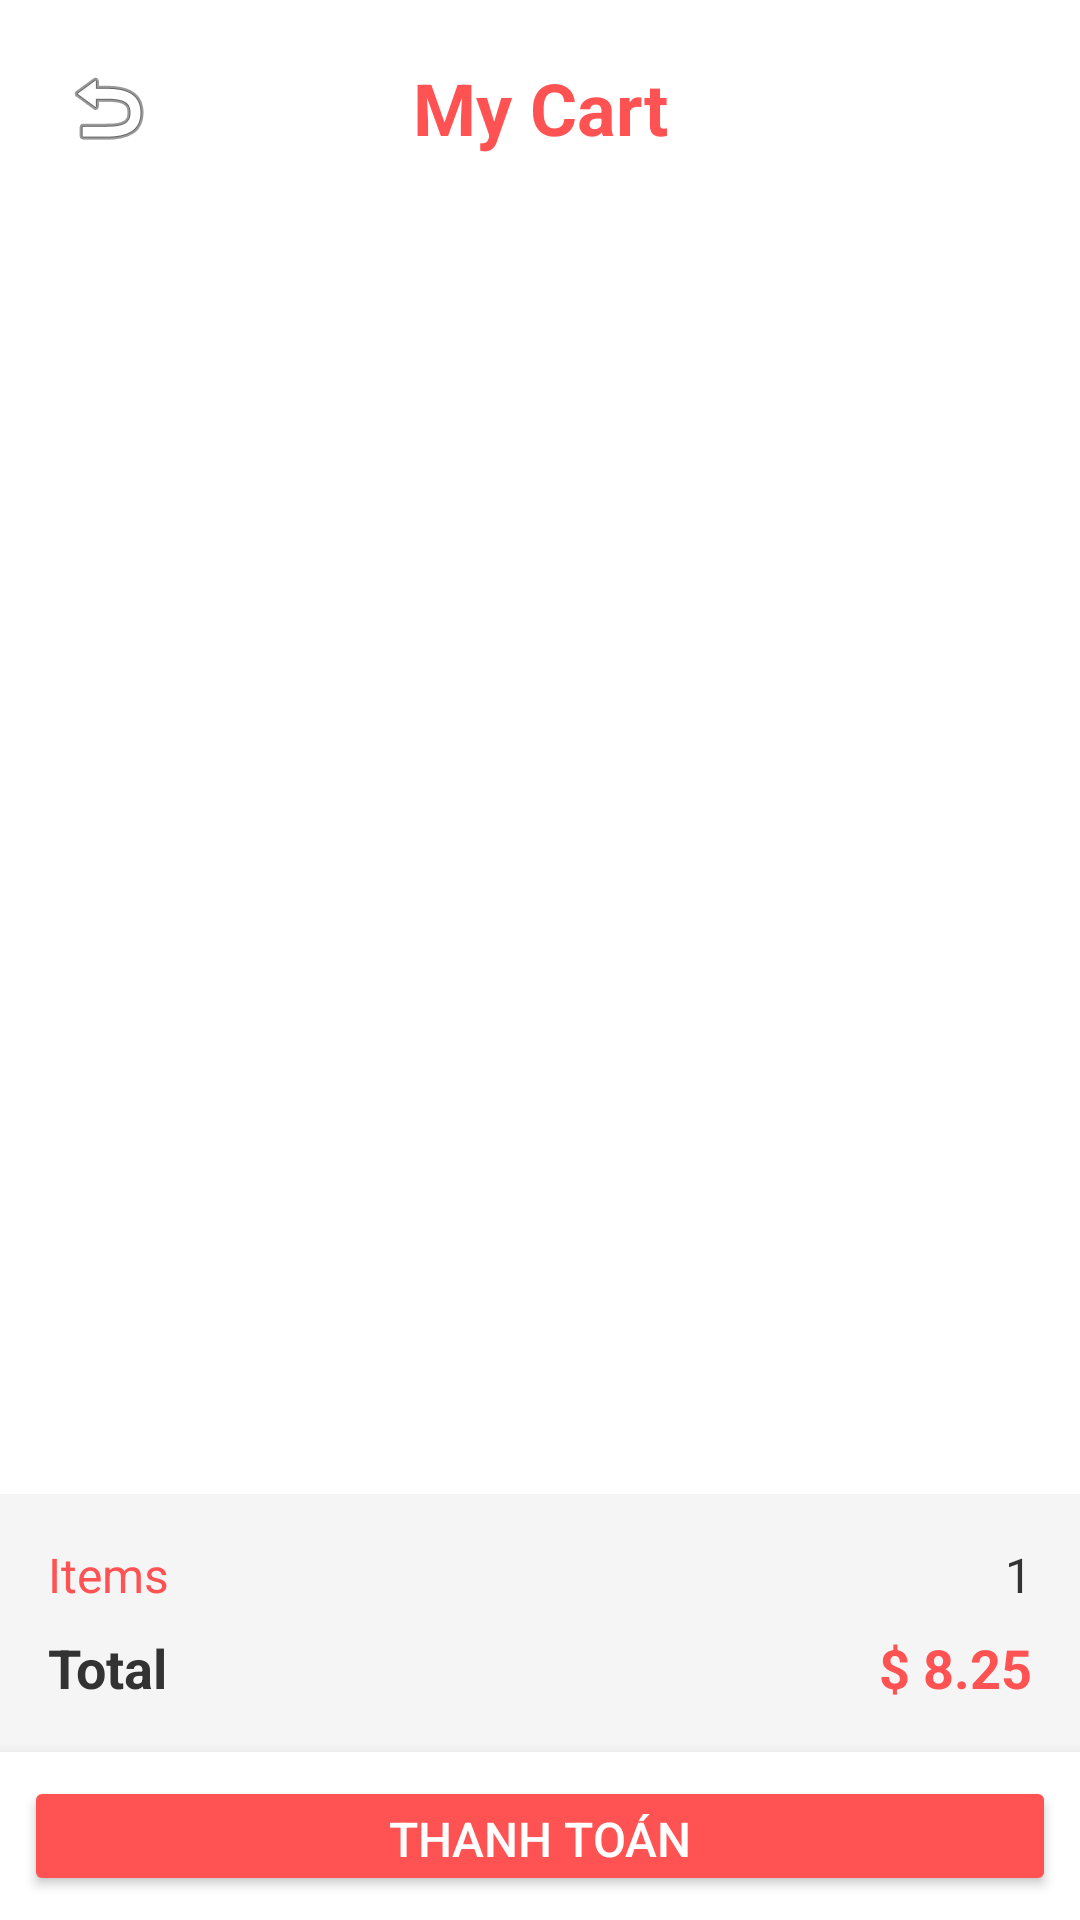

Write the Android layout XML for this screen, with the resource values it uses.
<!-- AndroidManifest.xml: application theme Theme.Ktgk_lap_trinh_di_dong -->
<!-- res/layout/activity_cart.xml -->
<?xml version="1.0" encoding="utf-8"?>
<androidx.constraintlayout.widget.ConstraintLayout
    xmlns:android="http://schemas.android.com/apk/res/android"
    xmlns:app="http://schemas.android.com/apk/res-auto"
    android:layout_width="match_parent"
    android:layout_height="match_parent"
    android:background="#FFFFFF">

    <LinearLayout
        android:id="@+id/topBar"
        android:layout_width="match_parent"
        android:layout_height="wrap_content"
        android:orientation="horizontal"
        android:padding="16dp"
        android:gravity="center_vertical"
        app:layout_constraintTop_toTopOf="parent">

        <ImageButton
            android:id="@+id/btnBack"
            android:layout_width="40dp"
            android:layout_height="40dp"
            android:src="@android:drawable/ic_menu_revert"
            android:background="?attr/selectableItemBackgroundBorderless"
            android:contentDescription="Back"/>

        <TextView
            android:layout_width="0dp"
            android:layout_height="wrap_content"
            android:layout_weight="1"
            android:text="My Cart"
            android:textSize="24sp"
            android:textStyle="bold"
            android:textColor="#FF5252"
            android:gravity="center"/>

        <View
            android:layout_width="40dp"
            android:layout_height="40dp"/>
    </LinearLayout>

    <TextView
        android:id="@+id/tvEmptyCart"
        android:layout_width="wrap_content"
        android:layout_height="wrap_content"
        android:text="Giỏ hàng trống"
        android:textSize="18sp"
        android:textColor="#999999"
        android:visibility="gone"
        app:layout_constraintTop_toTopOf="parent"
        app:layout_constraintBottom_toBottomOf="parent"
        app:layout_constraintStart_toStartOf="parent"
        app:layout_constraintEnd_toEndOf="parent"/>

    <androidx.recyclerview.widget.RecyclerView
        android:id="@+id/rvCart"
        android:layout_width="match_parent"
        android:layout_height="0dp"
        android:padding="8dp"
        app:layout_constraintTop_toBottomOf="@id/topBar"
        app:layout_constraintBottom_toTopOf="@id/bottomSummary"/>

    <LinearLayout
        android:id="@+id/bottomSummary"
        android:layout_width="match_parent"
        android:layout_height="wrap_content"
        android:orientation="vertical"
        android:padding="16dp"
        android:background="#F5F5F5"
        app:layout_constraintBottom_toTopOf="@id/bottomBar">

        <LinearLayout
            android:layout_width="match_parent"
            android:layout_height="wrap_content"
            android:orientation="horizontal">
            <TextView
                android:layout_width="0dp"
                android:layout_height="wrap_content"
                android:layout_weight="1"
                android:text="Items"
                android:textSize="16sp"
                android:textColor="#FF5252"/>
            <TextView
                android:id="@+id/tvItemCount"
                android:layout_width="wrap_content"
                android:layout_height="wrap_content"
                android:text="1"
                android:textSize="16sp"
                android:textColor="#333333"/>
        </LinearLayout>

        <LinearLayout
            android:layout_width="match_parent"
            android:layout_height="wrap_content"
            android:orientation="horizontal"
            android:layout_marginTop="8dp">
            <TextView
                android:layout_width="0dp"
                android:layout_height="wrap_content"
                android:layout_weight="1"
                android:text="Total"
                android:textSize="18sp"
                android:textStyle="bold"
                android:textColor="#333333"/>
            <TextView
                android:id="@+id/tvTotal"
                android:layout_width="wrap_content"
                android:layout_height="wrap_content"
                android:text="$ 8.25"
                android:textSize="18sp"
                android:textStyle="bold"
                android:textColor="#FF5252"/>
        </LinearLayout>
    </LinearLayout>

    <LinearLayout
        android:id="@+id/bottomBar"
        android:layout_width="match_parent"
        android:layout_height="56dp"
        android:orientation="horizontal"
        android:background="#FFFFFF"
        android:elevation="8dp"
        app:layout_constraintBottom_toBottomOf="parent">

        <Button
            android:id="@+id/btnCheckout"
            android:layout_width="match_parent"
            android:layout_height="match_parent"
            android:layout_margin="8dp"
            android:text="THANH TOÁN"
            android:textSize="16sp"
            android:textColor="#FFFFFF"
            android:backgroundTint="#FF5252"/>
    </LinearLayout>

</androidx.constraintlayout.widget.ConstraintLayout>
<!-- resources referenced by this layout -->
<resources>
  <style name="Theme.Ktgk_lap_trinh_di_dong" parent="Base.Theme.Ktgk_lap_trinh_di_dong" />
  <style name="Base.Theme.Ktgk_lap_trinh_di_dong" parent="Theme.Material3.DayNight.NoActionBar">
          
          
      </style>
</resources>
